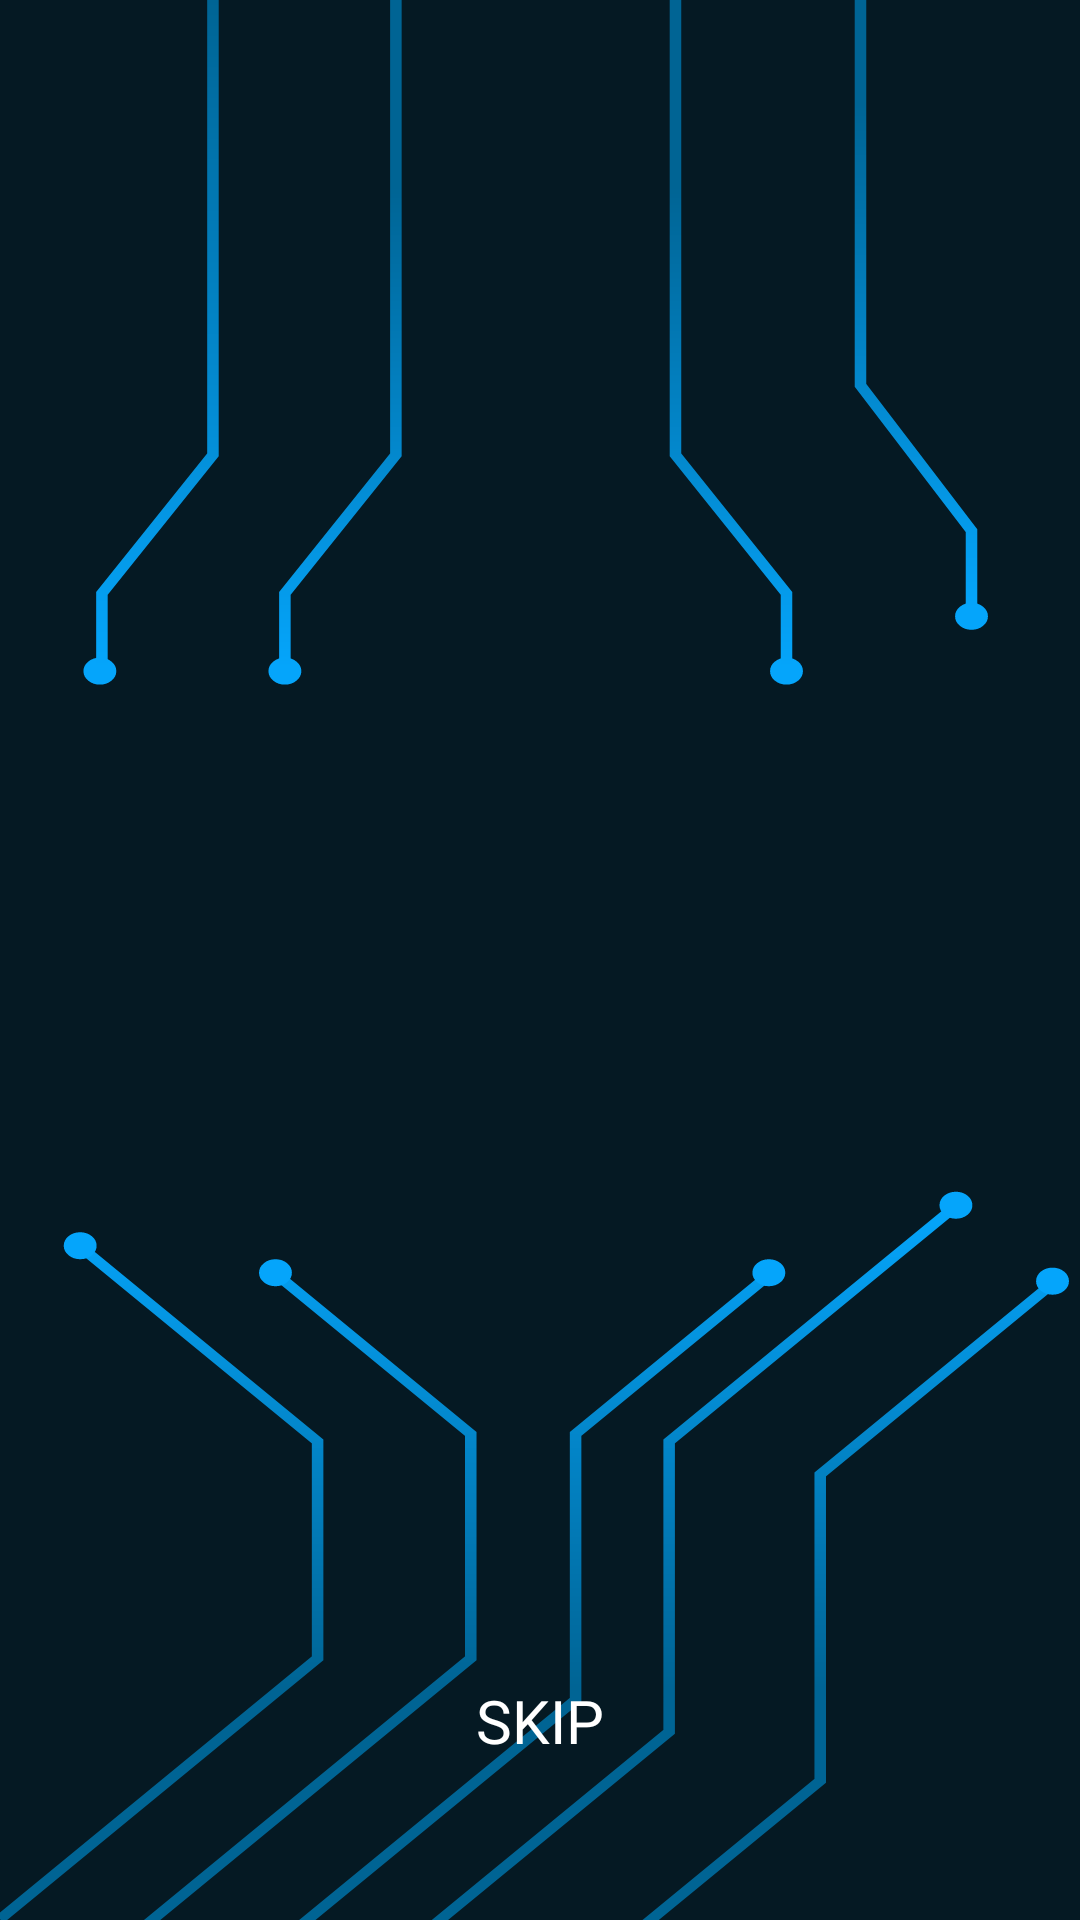

Write the Android layout XML for this screen, with the resource values it uses.
<!-- AndroidManifest.xml: application theme Theme.NFTMaker -->
<!-- res/layout/activity_intro.xml -->
<?xml version="1.0" encoding="utf-8"?>
<RelativeLayout xmlns:android="http://schemas.android.com/apk/res/android"
    android:layout_width="match_parent"
    android:layout_height="match_parent"
    xmlns:app="http://schemas.android.com/apk/res-auto"
    android:background="@drawable/background_main"
    android:fitsSystemWindows="false"
    android:orientation="vertical">

    <androidx.viewpager.widget.ViewPager
        android:id="@+id/viewPagerActivityIntro"
        android:layout_width="match_parent"
        android:layout_height="match_parent" />

    <LinearLayout
        android:layout_width="match_parent"
        android:layout_height="wrap_content"
        android:layout_alignParentBottom="true"
        android:paddingBottom="30dp"
        android:gravity="center"
        android:orientation="vertical">

        <LinearLayout
            android:id="@+id/lytNavigationActivityIntro"
            android:layout_width="match_parent"
            android:layout_height="wrap_content"
            android:layout_marginBottom="30dp"
            android:gravity="center"
            android:orientation="horizontal">

            <LinearLayout
                android:id="@+id/layoutDotsActivityIntro"
                android:layout_width="wrap_content"
                android:layout_height="wrap_content"
                android:gravity="center"
                android:orientation="horizontal" />

        </LinearLayout>


        <Button
            android:id="@+id/btnNext"
            android:layout_width="200dp"
            android:layout_height="50dp"
            android:text="@string/Skip"
            android:textAllCaps="true"
            android:textColor="@color/white"
            android:fontFamily="@font/furore"
            android:textSize="20sp"
            android:textAlignment="center"/>


    </LinearLayout>

</RelativeLayout>
<!-- resources referenced by this layout -->
<resources>
  <color name="white">#FFFFFFFF</color>
  <!-- drawable background_main: vector/xml drawable (drawable, 4733 chars, omitted) -->
  <string name="Skip">Skip</string>
  <style name="Theme.NFTMaker" parent="Theme.MaterialComponents.DayNight.NoActionBar">
          
          <item name="colorPrimary">@color/primary</item>
          <item name="colorPrimaryVariant">@color/primary</item>
          <item name="colorOnPrimary">@color/white</item>
          <item name="android:textSize">13sp</item>
          
          <item name="android:statusBarColor" tools:targetApi="l">#013553</item>
          
      </style>
  <color name="primary">#0582CA</color>
</resources>
